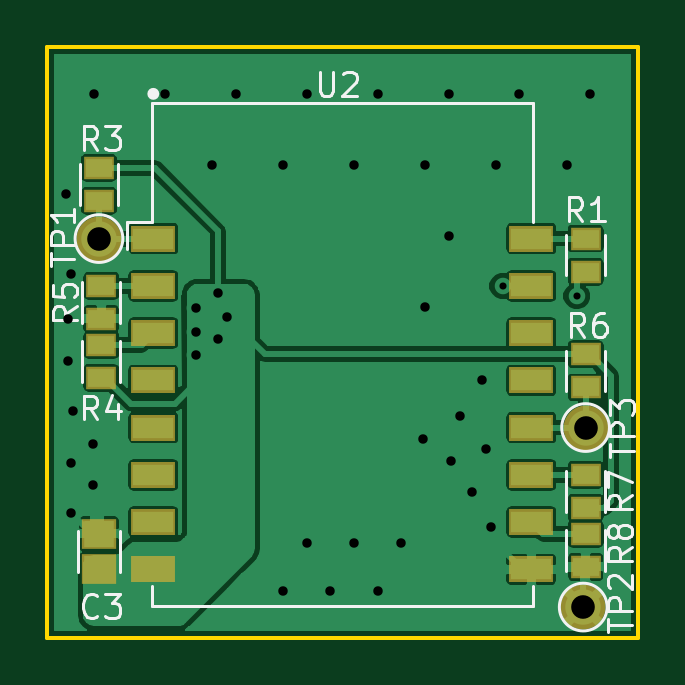
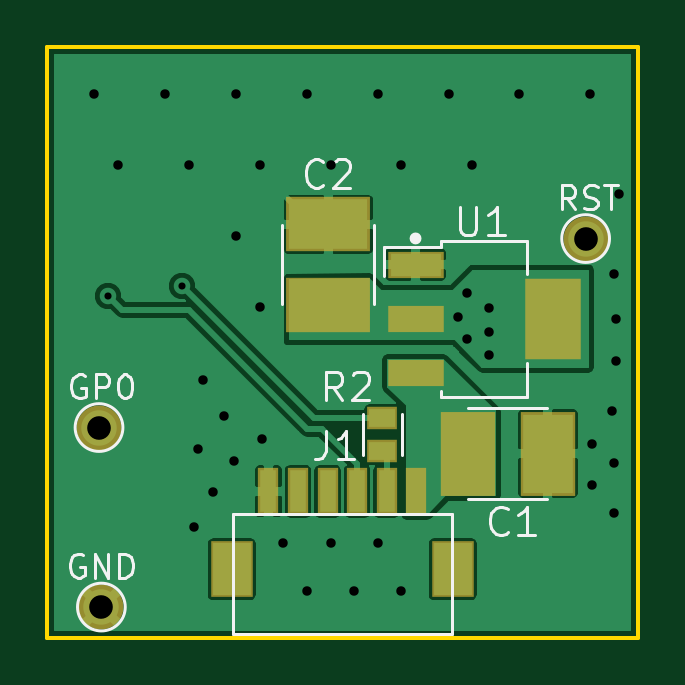
Circuit board: 8 layer files. Board 25.0 x 25.0 mm.
- bottom_copper: wifi-adapter-B.Cu.gbr (32847 bytes)
- bottom_mask: wifi-adapter-B.Mask.gbr (1106 bytes)
- bottom_silk: wifi-adapter-B.SilkS.gbr (7335 bytes)
- outline: wifi-adapter-Edge.Cuts.gbr (530 bytes)
- top_copper: wifi-adapter-F.Cu.gbr (53114 bytes)
- top_mask: wifi-adapter-F.Mask.gbr (1337 bytes)
- top_silk: wifi-adapter-F.SilkS.gbr (10069 bytes)
- drill: wifi-adapter.drl (857 bytes)

=== bottom_copper: wifi-adapter-B.Cu.gbr (32847 bytes, source omitted) ===
=== bottom_mask: wifi-adapter-B.Mask.gbr ===
G04 #@! TF.FileFunction,Soldermask,Bot*
%FSLAX46Y46*%
G04 Gerber Fmt 4.6, Leading zero omitted, Abs format (unit mm)*
G04 Created by KiCad (PCBNEW 4.0.2-4+6225~38~ubuntu15.10.1-stable) date Ср. 27 апр. 2016 12:01:26*
%MOMM*%
G01*
G04 APERTURE LIST*
%ADD10C,0.100000*%
%ADD11R,0.900000X2.000000*%
%ADD12R,1.800000X2.400000*%
%ADD13R,2.300000X3.550000*%
%ADD14R,3.550000X2.300000*%
%ADD15R,1.300000X0.950000*%
%ADD16C,1.900000*%
%ADD17R,2.350000X1.150000*%
%ADD18R,2.350000X3.450000*%
G04 APERTURE END LIST*
D10*
D11*
X145376100Y-110800000D03*
X146626100Y-110800000D03*
X147876100Y-110800000D03*
X149126100Y-110800000D03*
X150376100Y-110800000D03*
X151626100Y-110800000D03*
D12*
X143826100Y-114100000D03*
X153176100Y-114100000D03*
D13*
X139800000Y-109200000D03*
X143200000Y-109200000D03*
D14*
X149100000Y-102900000D03*
X149100000Y-99500000D03*
D15*
X146800000Y-109100000D03*
X146800000Y-107700000D03*
D16*
X138200000Y-100100000D03*
X158700000Y-115700000D03*
X158800000Y-108100000D03*
D17*
X145400000Y-101200000D03*
X145400000Y-103500000D03*
X145400000Y-105800000D03*
D18*
X139600000Y-103500000D03*
M02*

=== bottom_silk: wifi-adapter-B.SilkS.gbr (7335 bytes, source omitted) ===
=== outline: wifi-adapter-Edge.Cuts.gbr ===
G04 #@! TF.FileFunction,Profile,NP*
%FSLAX46Y46*%
G04 Gerber Fmt 4.6, Leading zero omitted, Abs format (unit mm)*
G04 Created by KiCad (PCBNEW 4.0.2-4+6225~38~ubuntu15.10.1-stable) date Ср. 27 апр. 2016 12:48:41*
%MOMM*%
G01*
G04 APERTURE LIST*
%ADD10C,0.100000*%
%ADD11C,0.150000*%
G04 APERTURE END LIST*
D10*
D11*
X161000000Y-92000000D02*
X136000000Y-92000000D01*
X161000000Y-117000000D02*
X161000000Y-92000000D01*
X136000000Y-117000000D02*
X161000000Y-117000000D01*
X136000000Y-92000000D02*
X136000000Y-117000000D01*
M02*

=== top_copper: wifi-adapter-F.Cu.gbr (53114 bytes, source omitted) ===
=== top_mask: wifi-adapter-F.Mask.gbr ===
G04 #@! TF.FileFunction,Soldermask,Top*
%FSLAX46Y46*%
G04 Gerber Fmt 4.6, Leading zero omitted, Abs format (unit mm)*
G04 Created by KiCad (PCBNEW 4.0.2-4+6225~38~ubuntu15.10.1-stable) date Ср. 27 апр. 2016 12:01:26*
%MOMM*%
G01*
G04 APERTURE LIST*
%ADD10C,0.100000*%
%ADD11R,1.900000X1.100000*%
%ADD12R,1.450000X1.300000*%
%ADD13R,1.300000X0.950000*%
%ADD14C,1.900000*%
G04 APERTURE END LIST*
D10*
D11*
X140500000Y-100103600D03*
X140500000Y-102103600D03*
X140500000Y-104103600D03*
X140500000Y-106103600D03*
X140500000Y-108103600D03*
X140500000Y-110103600D03*
X140500000Y-112103600D03*
X140500000Y-114103600D03*
X156500000Y-100103600D03*
X156500000Y-102103600D03*
X156500000Y-104103600D03*
X156500000Y-106103600D03*
X156500000Y-108103600D03*
X156500000Y-110103600D03*
X156500000Y-112103600D03*
X156500000Y-114103600D03*
D12*
X138200000Y-114100000D03*
X138200000Y-112600000D03*
D13*
X158800000Y-101500000D03*
X158800000Y-100100000D03*
X138200000Y-97100000D03*
X138200000Y-98500000D03*
X138300000Y-106000000D03*
X138300000Y-104600000D03*
X138300000Y-103500000D03*
X138300000Y-102100000D03*
X158800000Y-106400000D03*
X158800000Y-105000000D03*
X158800000Y-110100000D03*
X158800000Y-111500000D03*
X158800000Y-112600000D03*
X158800000Y-114000000D03*
D14*
X138200000Y-100100000D03*
X158700000Y-115700000D03*
X158800000Y-108100000D03*
M02*

=== top_silk: wifi-adapter-F.SilkS.gbr (10069 bytes, source omitted) ===
=== drill: wifi-adapter.drl ===
M48
;DRILL file {KiCad 4.0.2-4+6225~38~ubuntu15.10.1-stable} date Ср. 27 апр. 2016 12:01:37
;FORMAT={-:-/ absolute / metric / decimal}
FMAT,2
METRIC,TZ
T1C0.300
T2C0.400
T3C1.000
%
G90
G05
M71
T1
X155.29Y-102.1
X158.42Y-102.52
T2
X136.8Y-98.2
X136.9Y-103.5
X136.9Y-105.3
X137.Y-101.6
X137.Y-109.6
X137.Y-111.7
X137.1Y-107.4
X137.93Y-110.52
X137.95Y-108.78
X138.Y-94.
X141.Y-94.
X142.31Y-104.07
X142.31Y-103.03
X142.31Y-105.05
X143.Y-97.
X143.24Y-102.41
X143.24Y-104.37
X143.62Y-103.4
X144.Y-94.
X146.Y-97.
X146.Y-115.
X147.Y-94.
X147.Y-113.
X148.Y-115.
X149.Y-97.
X149.Y-113.
X150.Y-94.
X150.Y-115.
X151.Y-113.
X151.9Y-108.6
X152.Y-97.
X152.Y-103.
X153.Y-94.
X153.Y-100.
X153.1Y-109.5
X153.5Y-107.6
X153.98Y-110.81
X154.4Y-106.1
X154.6Y-109.
X154.8Y-112.3
X155.Y-97.
X156.Y-94.
X158.Y-97.
X159.Y-94.
T3
X138.2Y-100.1
X158.7Y-115.7
X158.8Y-108.1
T0
M30
